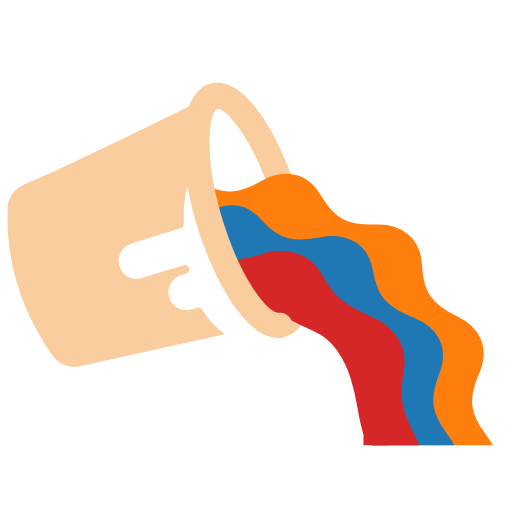
t = 0.00 s
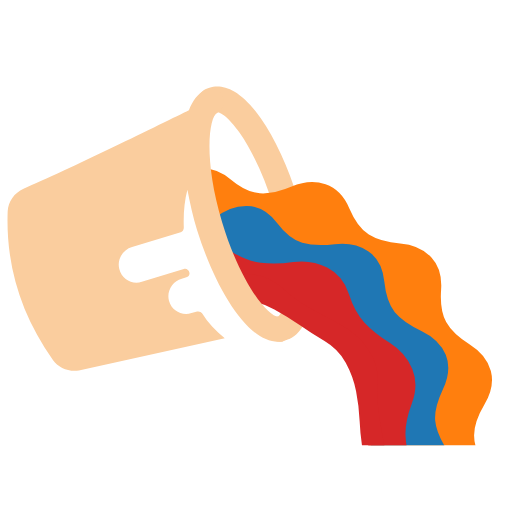
t = 0.10 s
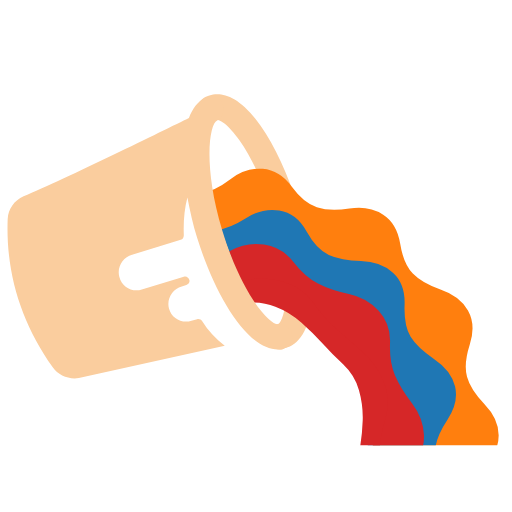
t = 0.30 s
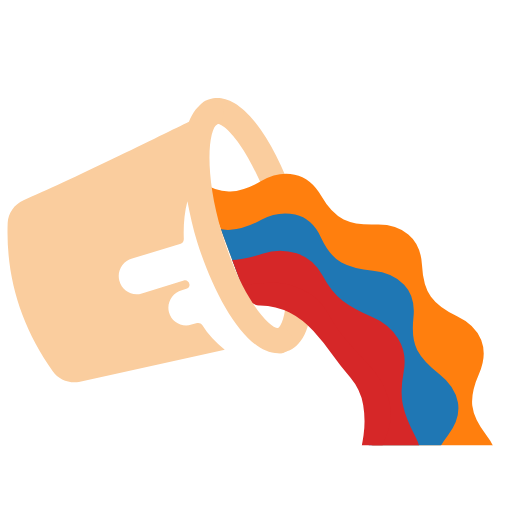
t = 0.40 s
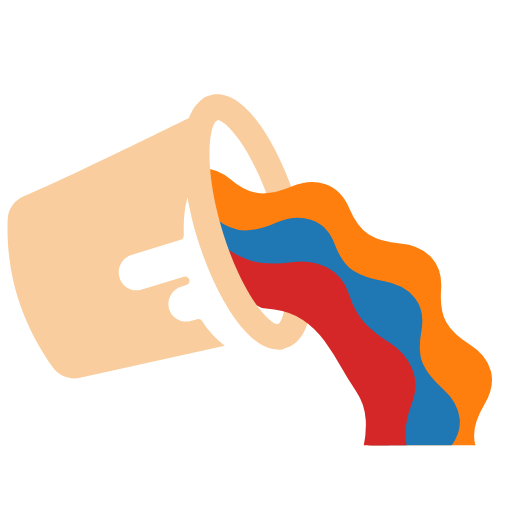
t = 0.50 s
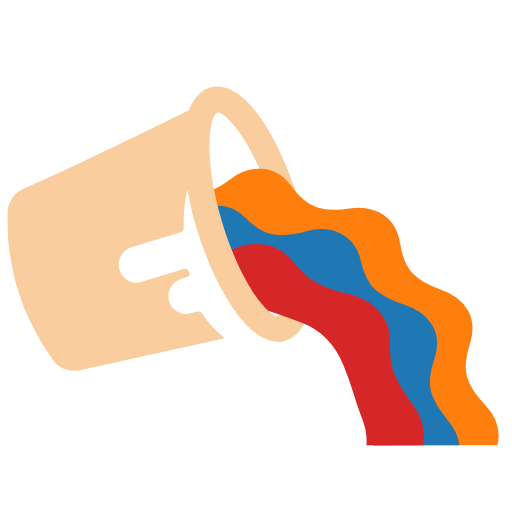
t = 0.70 s

The animated SVG that drew these frames (rendered in a browser with its animation timeline set to each time). Animation: 6 SMIL elements (animateTransform=6); one cycle of 0.80 s, repeats indefinitely.

<svg width="200px"  height="200px"  xmlns="http://www.w3.org/2000/svg" viewBox="0 0 100 100" preserveAspectRatio="xMidYMid" class="lds-bucket" style="background: none;"><defs><clipPath id="lds-cp-bucket"><path d="M57.6,64.3c6.1,5.4,9.9,13.2,9.9,22c0,0.2,0,0.5,0,0.7h44c0-0.2,0-0.5,0-0.7c0-40.3-32.5-73-72.7-73.3v20.1 l9.5,25.6C48.4,58.8,54.9,61.9,57.6,64.3"></path></clipPath></defs><path ng-attr-fill="{{config.c1}}" d="M54.6,66c-1.2,0-2.2-0.8-2.5-2c-0.3-1.4,0.6-2.7,2-2.9l0.3-0.1c0.3-0.2,1.3-1.6,1.5-5.8 c0.1-4.4-0.8-9.9-2.5-15.6c-1.7-5.7-4.1-10.8-6.6-14.4c-2.4-3.4-4-4.1-4.4-4l-0.3,0.1c-1.3,0.5-2.7-0.1-3.3-1.3 c-0.5-1.3,0.1-2.7,1.3-3.3l0.5-0.2c0.1,0,0.2-0.1,0.3-0.1c2.2-0.7,5.7-0.2,10,5.9c2.8,4,5.4,9.6,7.3,15.8 c1.9,6.2,2.8,12.3,2.7,17.2c-0.2,7.4-2.9,9.8-5.1,10.4c-0.1,0-0.2,0-0.3,0.1L55.1,66C54.9,66,54.8,66,54.6,66z" fill="#facd9e" transform="translate(0 2.37995)"><animateTransform attributeName="transform" type="translate" keyTimes="0;0.5;1" values="0,0;0,3;0 0" ng-attr-dur="{{config.speed2}}s" repeatCount="indefinite" dur="0.8s"></animateTransform></path><g id="lds-bucket-rainbow" clip-path="url(#lds-cp-bucket)"><path fill="#ff7f0e" stroke-width="0" ng-attr-d="{{config.d1}}" d="M 95 85Q 97.45 88.17 97.02 91.32T 93.55 96.97T 89.51 101.88T 89.27 108.24T 88.12 114.77T 82.43 118.16T 76.56 120.63T 73.4 126.15T 69.35 131.4T 62.73 131.75T 56.39 131.22T 51.03 134.64T 45 137.4T 38.97 134.64T 33.61 131.22T 27.27 131.75T 20.65 131.4T 16.6 126.15T 13.44 120.63T 7.57 118.16T 1.88 114.77T 0.73 108.24T 0.49 101.88T -3.55 96.97T -7.02 91.32T -5 85T -2.25 79.26T -3.55 73.03T -3.99 66.42T 0.73 61.76T 5.83 57.96T 7.57 51.84T 10.25 45.78T 16.6 43.85T 22.88 42.85T 27.27 38.25T 32.46 34.12T 38.97 35.36T 45 37.4T 51.03 35.36T 57.54 34.12T 62.73 38.25T 67.12 42.85T 73.4 43.85T 79.75 45.78T 82.43 51.84T 84.17 57.96T 89.27 61.76T 93.99 66.42T 93.55 73.03T 92.25 79.26T 95 85ZM 72.5 85Q 71.81 83.38 71.7 81.76T 71.7 78.42T 71.27 75.04T 69.35 72.22T 67.14 69.72T 65.58 66.76T 63.63 63.97T 60.62 62.37T 57.5 61.18T 54.75 59.29T 51.72 57.72T 48.31 57.7T 45 58.1T 41.69 57.7T 38.28 57.72T 35.25 59.29T 32.5 61.18T 29.38 62.37T 26.37 63.97T 24.42 66.76T 22.86 69.72T 20.65 72.22T 18.73 75.04T 18.3 78.42T 18.3 81.76T 17.5 85T 17.1 88.39T 18.3 91.58T 19.85 94.54T 20.65 97.78T 21.87 100.96T 24.42 103.24T 27.16 105.13T 29.38 107.63T 31.94 109.88T 35.25 110.71T 38.56 111.12T 41.69 112.3T 45 113.1T 48.31 112.3T 51.44 111.12T 54.75 110.71T 58.06 109.88T 60.62 107.63T 62.84 105.13T 65.58 103.24T 68.13 100.96T 69.35 97.78T 70.15 94.54T 71.7 91.58T 72.9 88.39Z" transform="rotate(5.72359 45 85)"><animateTransform attributeName="transform" type="rotate" ng-attr-values="{{config.a1}}" ng-attr-dur="{{config.speed1}}s" repeatCount="indefinite" keyTimes="0;1" values="0 45 85;27.692307692307693 45 85" dur="0.4s"></animateTransform></path><path fill="#1f77b4" stroke-width="0" ng-attr-d="{{config.d2}}" d="M 87.5 85Q 89.93 88.21 89.44 91.39T 85.78 96.97T 81.48 101.66T 80.75 107.98T 78.93 114.4T 72.83 117.12T 66.68 118.73T 62.66 123.66T 57.65 128.08T 51.05 127.07T 45 125.1T 38.95 127.07T 32.35 128.08T 27.34 123.66T 23.32 118.73T 17.17 117.12T 11.07 114.4T 9.25 107.98T 8.52 101.66T 4.22 96.97T 0.56 91.39T 2.5 85T 5.31 79.29T 4.22 73.03T 4.16 66.35T 9.25 62.02T 14.69 58.74T 17.17 52.88T 20.73 47.23T 27.34 46.34T 33.7 46.52T 38.95 42.93T 45 40.1T 51.05 42.93T 56.3 46.52T 62.66 46.34T 69.27 47.23T 72.83 52.88T 75.31 58.74T 80.75 62.02T 85.84 66.35T 85.78 73.03T 84.69 79.29T 87.5 85ZM 72.5 85Q 71.8 83.08 71.63 81.17T 71.39 77.25T 70.56 73.33T 68.13 70.13T 65.33 67.38T 63.01 64.22T 60.19 61.36T 56.42 59.99T 52.58 59.19T 48.91 57.78T 45 56.9T 41.09 57.78T 37.42 59.19T 33.58 59.99T 29.81 61.36T 26.99 64.22T 24.67 67.38T 21.87 70.13T 19.44 73.33T 18.61 77.25T 18.37 81.17T 17.5 85T 17.19 89T 18.61 92.75T 20.53 96.17T 21.87 99.87T 23.76 103.4T 26.99 105.78T 30.46 107.63T 33.58 110.01T 37.08 111.96T 41.09 112.22T 45 111.9T 48.91 112.22T 52.92 111.96T 56.42 110.01T 59.54 107.63T 63.01 105.78T 66.24 103.4T 68.13 99.87T 69.47 96.17T 71.39 92.75T 72.81 89Z" transform="rotate(19.7458 45 85)"><animateTransform attributeName="transform" type="rotate" ng-attr-values="{{config.a2}}" ng-attr-dur="{{config.speed2}}s" repeatCount="indefinite" keyTimes="0;1" values="0 45 85;32.72727272727273 45 85" dur="0.8s"></animateTransform></path><path fill="#d62728" stroke-width="0" ng-attr-d="{{config.d3}}" d="M 81 85Q 82.76 88.3 82.23 91.56T 78.83 97.31T 74.62 102.1T 72.58 108.14T 69.3 113.96T 63 116.18T 56.7 117.14T 51.25 120.45T 45 122.8T 38.75 120.45T 33.3 117.14T 27 116.18T 20.7 113.96T 17.42 108.14T 15.38 102.1T 11.17 97.31T 7.77 91.56T 9 85T 11.32 79.06T 11.17 72.69T 12.26 66.1T 17.42 61.86T 23.02 58.8T 27 53.82T 32.07 49.48T 38.75 49.55T 45 50.8T 51.25 49.55T 57.93 49.48T 63 53.82T 66.98 58.8T 72.58 61.86T 77.74 66.1T 78.83 72.69T 78.68 79.06T 81 85ZM 72.5 85Q 71.76 82.66 71.49 80.33T 70.84 75.59T 69.34 70.95T 66.07 67.32T 62.29 64.39T 58.75 61.18T 54.61 58.59T 49.78 57.92T 45 58.1T 40.22 57.92T 35.39 58.59T 31.25 61.18T 27.71 64.39T 23.93 67.32T 20.66 70.95T 19.16 75.59T 18.51 80.33T 17.5 85T 17.33 89.88T 19.16 94.41T 21.7 98.45T 23.93 102.68T 26.94 106.53T 31.25 108.82T 35.8 110.28T 40.22 112.08T 45 113.1T 49.78 112.08T 54.2 110.28T 58.75 108.82T 63.06 106.53T 66.07 102.68T 68.3 98.45T 70.84 94.41T 72.67 89.88Z" transform="rotate(8.2674 45 85)"><animateTransform attributeName="transform" type="rotate" ng-attr-values="{{config.a3}}" ng-attr-dur="{{config.speed1}}s" repeatCount="indefinite" keyTimes="0;1" values="0 45 85;40 45 85" dur="0.4s"></animateTransform></path><path fill="#d62728" stroke-width="0" ng-attr-d="{{config.d4}}" d="M 75.5 85Q 76.57 88.56 75.91 92.05T 72.48 98.23T 67.91 103.27T 64.02 108.85T 58.75 113.56T 51.79 114.74T 45 114.3T 38.21 114.74T 31.25 113.56T 25.98 108.85T 22.09 103.27T 17.52 98.23T 14.09 92.05T 14.5 85T 16.43 78.48T 17.52 71.77T 20.22 65.24T 25.98 61.15T 32.29 58.6T 38.21 55.26T 45 53.3T 51.79 55.26T 57.71 58.6T 64.02 61.15T 69.78 65.24T 72.48 71.77T 73.57 78.48T 75.5 85ZM 71 85Q 70.2 82.16 69.76 79.35T 68.43 73.72T 65.8 68.42T 61.21 64.67T 56.02 62.12T 50.79 59.65T 45 58.4T 39.21 59.65T 33.98 62.12T 28.79 64.67T 24.2 68.42T 21.57 73.72T 20.24 79.35T 19 85T 19.07 90.92T 21.57 96.28T 25.14 100.84T 28.79 105.33T 33.46 108.97T 39.21 110.35T 45 110.4T 50.79 110.35T 56.54 108.97T 61.21 105.33T 64.86 100.84T 68.43 96.28T 70.93 90.92Z" transform="rotate(31.029 45 85)"><animateTransform attributeName="transform" type="rotate" ng-attr-values="{{config.a4}}" ng-attr-dur="{{config.speed2}}s" repeatCount="indefinite" keyTimes="0;1" values="0 45 85;51.42857142857143 45 85" dur="0.8s"></animateTransform></path></g><path ng-attr-fill="{{config.c1}}" d="M57.1,63.3c-0.1-1.4-1.4-2.4-2.7-2.2c-1.8,0.2-7.3-6.1-11-18.4c-3.7-12.2-2.6-20.6-1-21.4 c1.2-0.6,1.7-2.2,1-3.4c-0.6-1.2-2.2-1.7-3.4-1c-1.4,0.7-2.4,2.1-3.1,3.9c-4.5,2.2-24.3,12-32.3,15.3c-1.8,0.8-3,2.5-3.1,4.4 c-0.4,10.6,2.6,20.2,8.8,29c1.1,1.6,3.1,2.4,5.1,2.1l28.5-6.3c-1.8-1.4-3.3-3-4.4-4.8c-0.2-0.3-0.6-0.5-1-0.4l-1.1,0.3 C35.5,61,33.5,59.9,33,58c-0.5-1.9,0.7-3.8,2.5-4.3l0.9-0.3c0.4-0.1,0.7-0.5,0.6-0.9l0,0c-0.1-0.5-0.6-0.9-1.1-0.7l-8.2,2.5 c-1.9,0.6-3.9-0.5-4.4-2.5c-0.5-1.9,0.7-3.8,2.5-4.3l9.5-2.9c0.4-0.1,0.6-0.5,0.6-0.9c-0.1-2.6,0.1-5.1,0.7-7.4 c0.5,2.6,1.1,5.3,1.9,7.9C41.8,54.8,48,66,54.3,66c0.2,0,0.4,0,0.5,0C56.2,65.9,57.2,64.6,57.1,63.3z" fill="#facd9e" transform="translate(0 2.37995)"><animateTransform attributeName="transform" type="translate" keyTimes="0;0.5;1" values="0 0;0 3;0 0" ng-attr-dur="{{config.speed2}}s" repeatCount="indefinite" dur="0.8s"></animateTransform></path></svg>